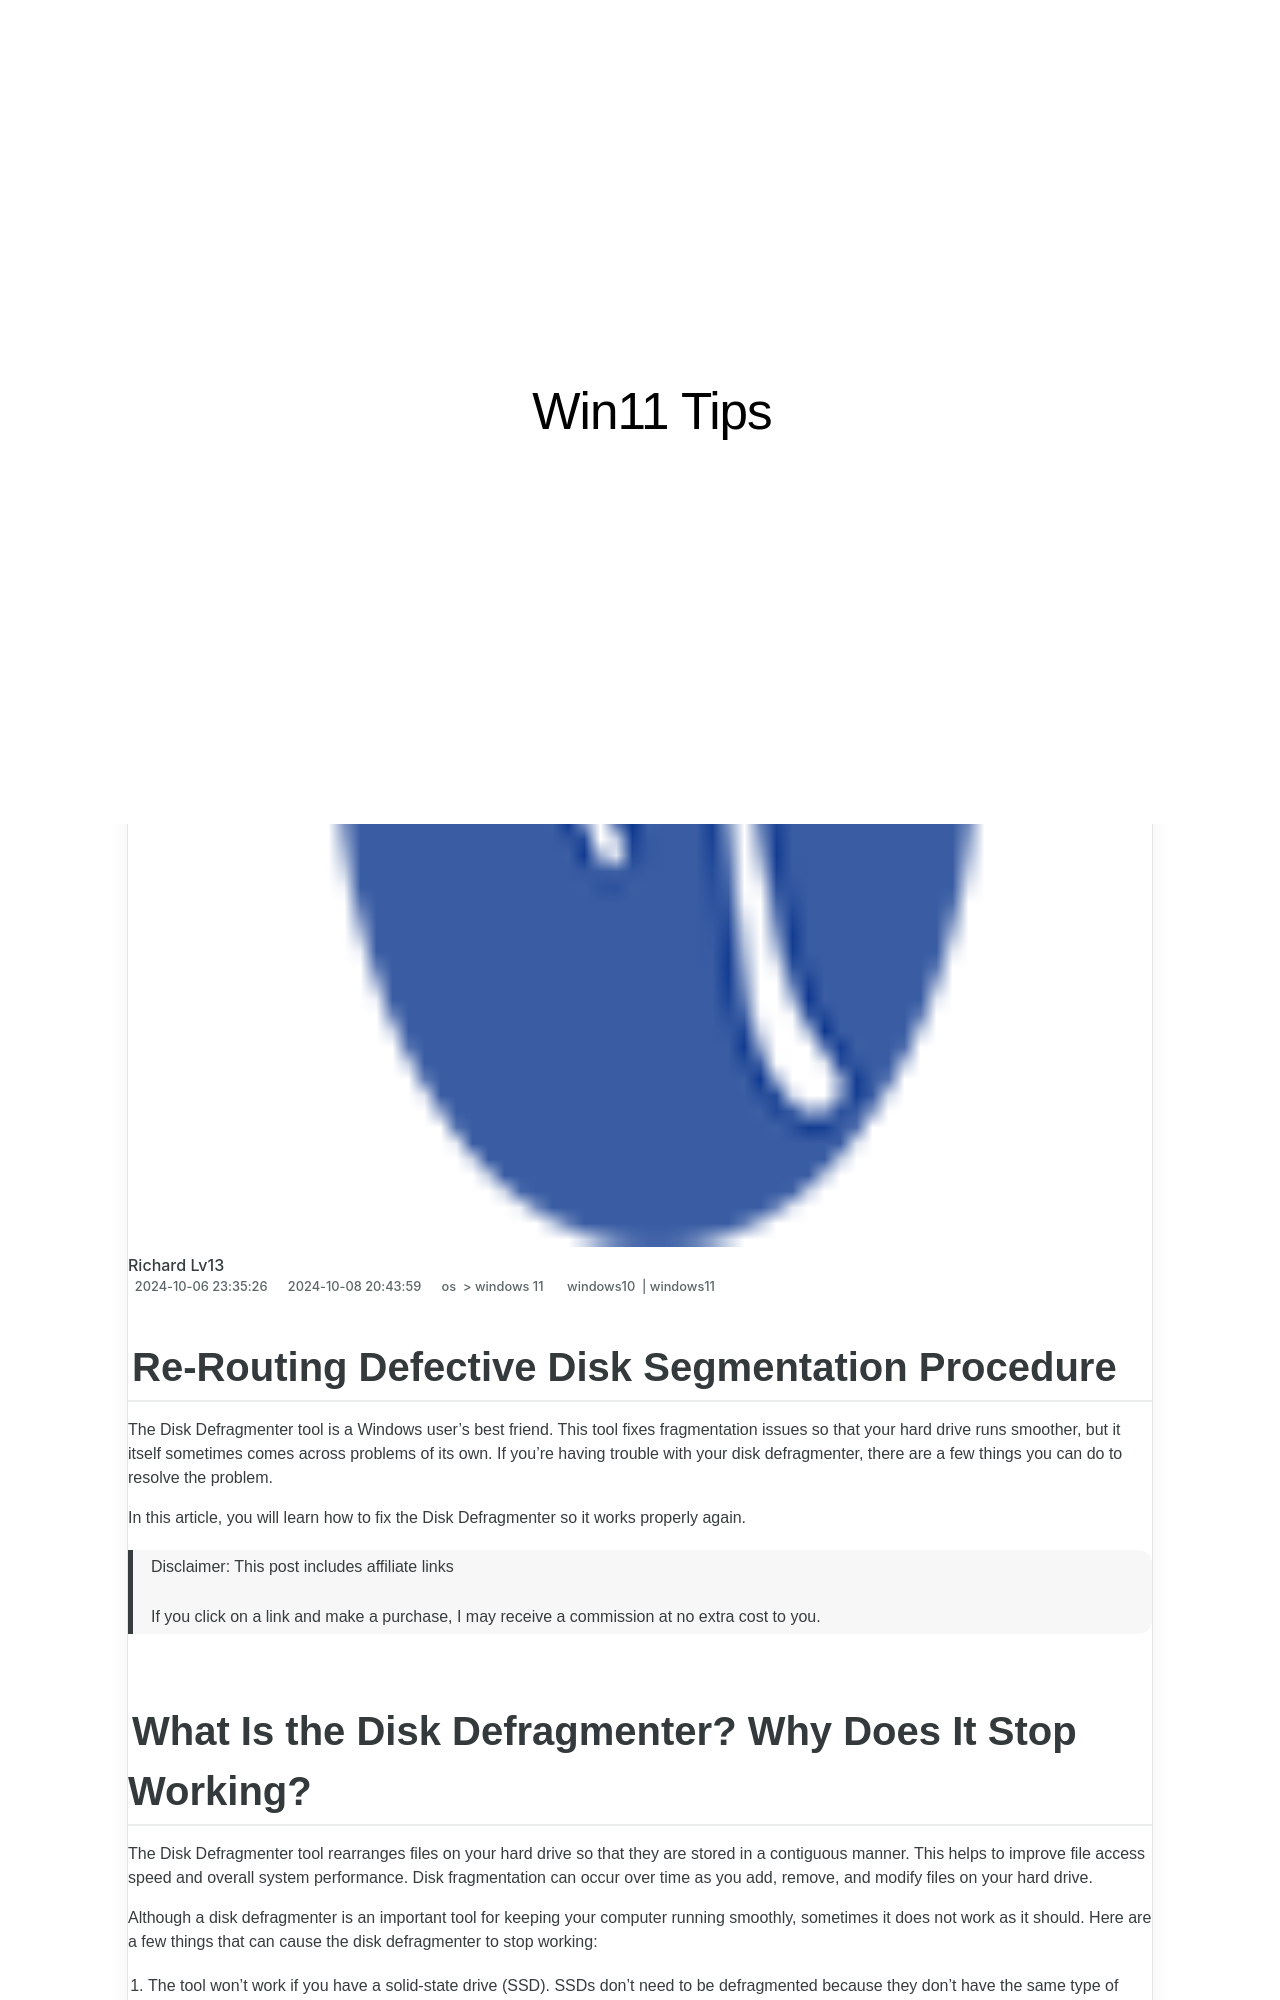

repository: techidaily/site-win11-tips · page: re-routing-defective-disk-segmentation-procedure/index.html · generator: jekyll

---
title: Re-Routing Defective Disk Segmentation Procedure
date: 2024-10-06T23:35:26.622Z
updated: 2024-10-08T20:43:59.370Z
tags:
  - windows10
  - windows11
categories:
  - os
  - windows 11
description: This Article Describes Re-Routing Defective Disk Segmentation Procedure
excerpt: This Article Describes Re-Routing Defective Disk Segmentation Procedure
keywords: Defective Disk Repair,Segmentation Re-Routing,Data Corruption Fix,Disk Error Handling,Fragmented Disk Recovery,Storage Segmentation,Invalid Sector Removal
thumbnail: https://thmb.techidaily.com/5565177be356d6fd1f6d2b58dc2046c46dae913812fa6d796b06a5e79fd2f303.jpg
---

## Re-Routing Defective Disk Segmentation Procedure

 The Disk Defragmenter tool is a Windows user's best friend. This tool fixes fragmentation issues so that your hard drive runs smoother, but it itself sometimes comes across problems of its own. If you're having trouble with your disk defragmenter, there are a few things you can do to resolve the problem.

 In this article, you will learn how to fix the Disk Defragmenter so it works properly again.

>  Disclaimer: This post includes affiliate links
>
>  If you click on a link and make a purchase, I may receive a commission at no extra cost to you.
>
